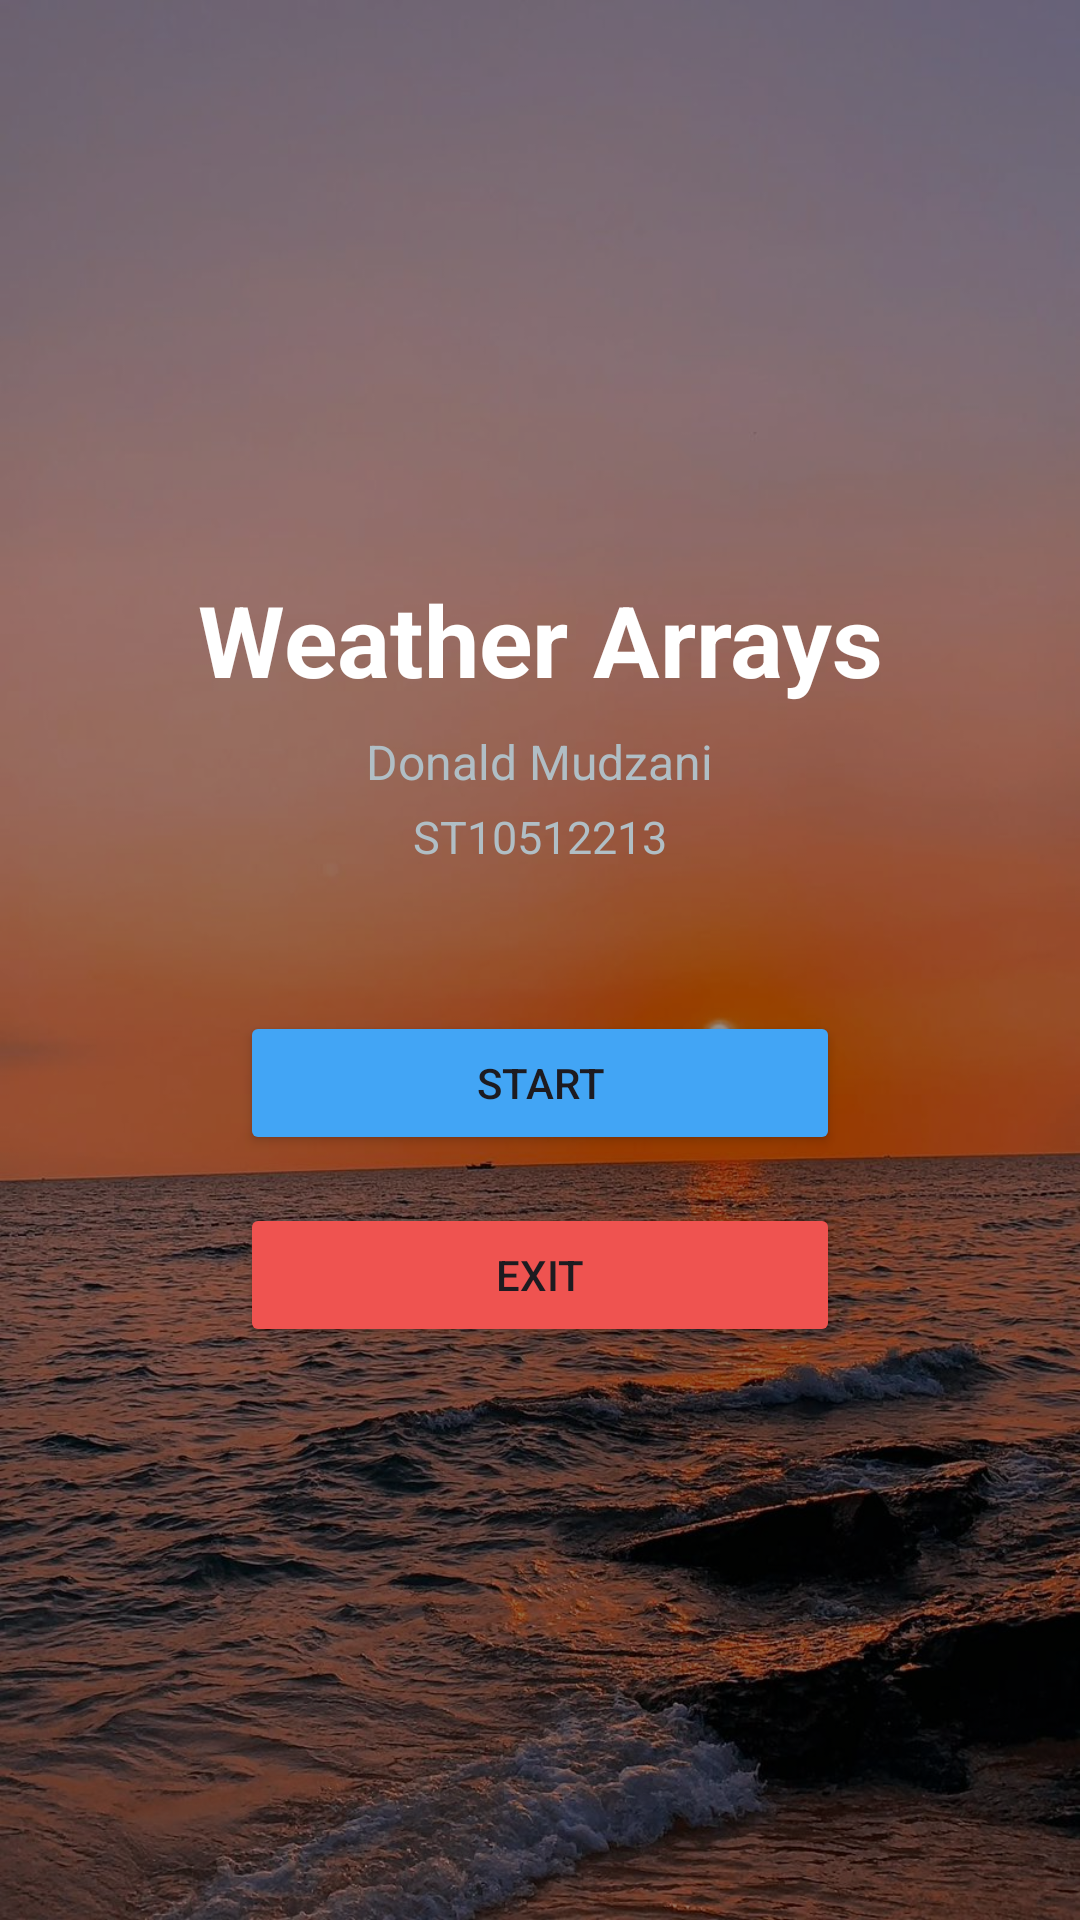

Reconstruct the res/layout file that produces this screen, plus the resources it refers to.
<!-- AndroidManifest.xml: application theme Theme.WeatherArraysApp -->
<!-- res/layout/splash_activity.xml -->
<?xml version="1.0" encoding="utf-8"?>
<FrameLayout xmlns:android="http://schemas.android.com/apk/res/android"
    android:layout_width="match_parent"
    android:layout_height="match_parent">

    
    <ImageView
        android:id="@+id/ivBackground"
        android:layout_width="match_parent"
        android:layout_height="match_parent"
        android:src="@drawable/sunset"
        android:contentDescription="App Logo Background"
        android:scaleType="centerCrop" />

    
    <View
        android:layout_width="match_parent"
        android:layout_height="match_parent"
        android:background="@color/black"
        android:alpha="0.4" />

    <LinearLayout
        android:layout_width="match_parent"
        android:layout_height="match_parent"
        android:orientation="vertical"
        android:gravity="center">

        
        <TextView
            android:id="@+id/tvAppName"
            android:layout_width="wrap_content"
            android:layout_height="wrap_content"
            android:gravity="center"
            android:layout_marginBottom="8dp"
            android:text="Weather Arrays"
            android:textColor="@android:color/white"
            android:textSize="33sp"
            android:textStyle="bold" />

        
        <TextView
            android:id="@+id/tvStudentName"
            android:layout_width="wrap_content"
            android:layout_height="wrap_content"
            android:text="Donald Mudzani"
            android:textSize="16sp"
            android:textColor="#B0BEC5"
            android:layout_marginBottom="4dp" />

        
        <TextView
            android:id="@+id/tvStudentNumber"
            android:layout_width="wrap_content"
            android:layout_height="wrap_content"
            android:text="ST10512213"
            android:textSize="15sp"
            android:textColor="#B0BEC5"
            android:layout_marginBottom="48dp" />

        
        <Button
            android:id="@+id/btnStart"
            android:layout_width="200dp"
            android:layout_height="wrap_content"
            android:text="Start"
            android:backgroundTint="#42A5F5"
            android:layout_marginBottom="16dp" />

        
        <Button
            android:id="@+id/btnExit"
            android:layout_width="200dp"
            android:layout_height="wrap_content"
            android:text="Exit"
            android:backgroundTint="#EF5350" />

    </LinearLayout>
</FrameLayout>
<!-- resources referenced by this layout -->
<resources>
  <!-- drawable sunset: jpeg bitmap (drawable, 192095 bytes) -->
  <style name="Theme.WeatherArraysApp" parent="Base.Theme.WeatherArraysApp" />
  <style name="Base.Theme.WeatherArraysApp" parent="Theme.Material3.DayNight.NoActionBar">
          
          
      </style>
  <!-- not gathered from this repository: default colours our renderer supplied (Android Studio template values) -->
  <color name="black">#FF000000</color>
</resources>
